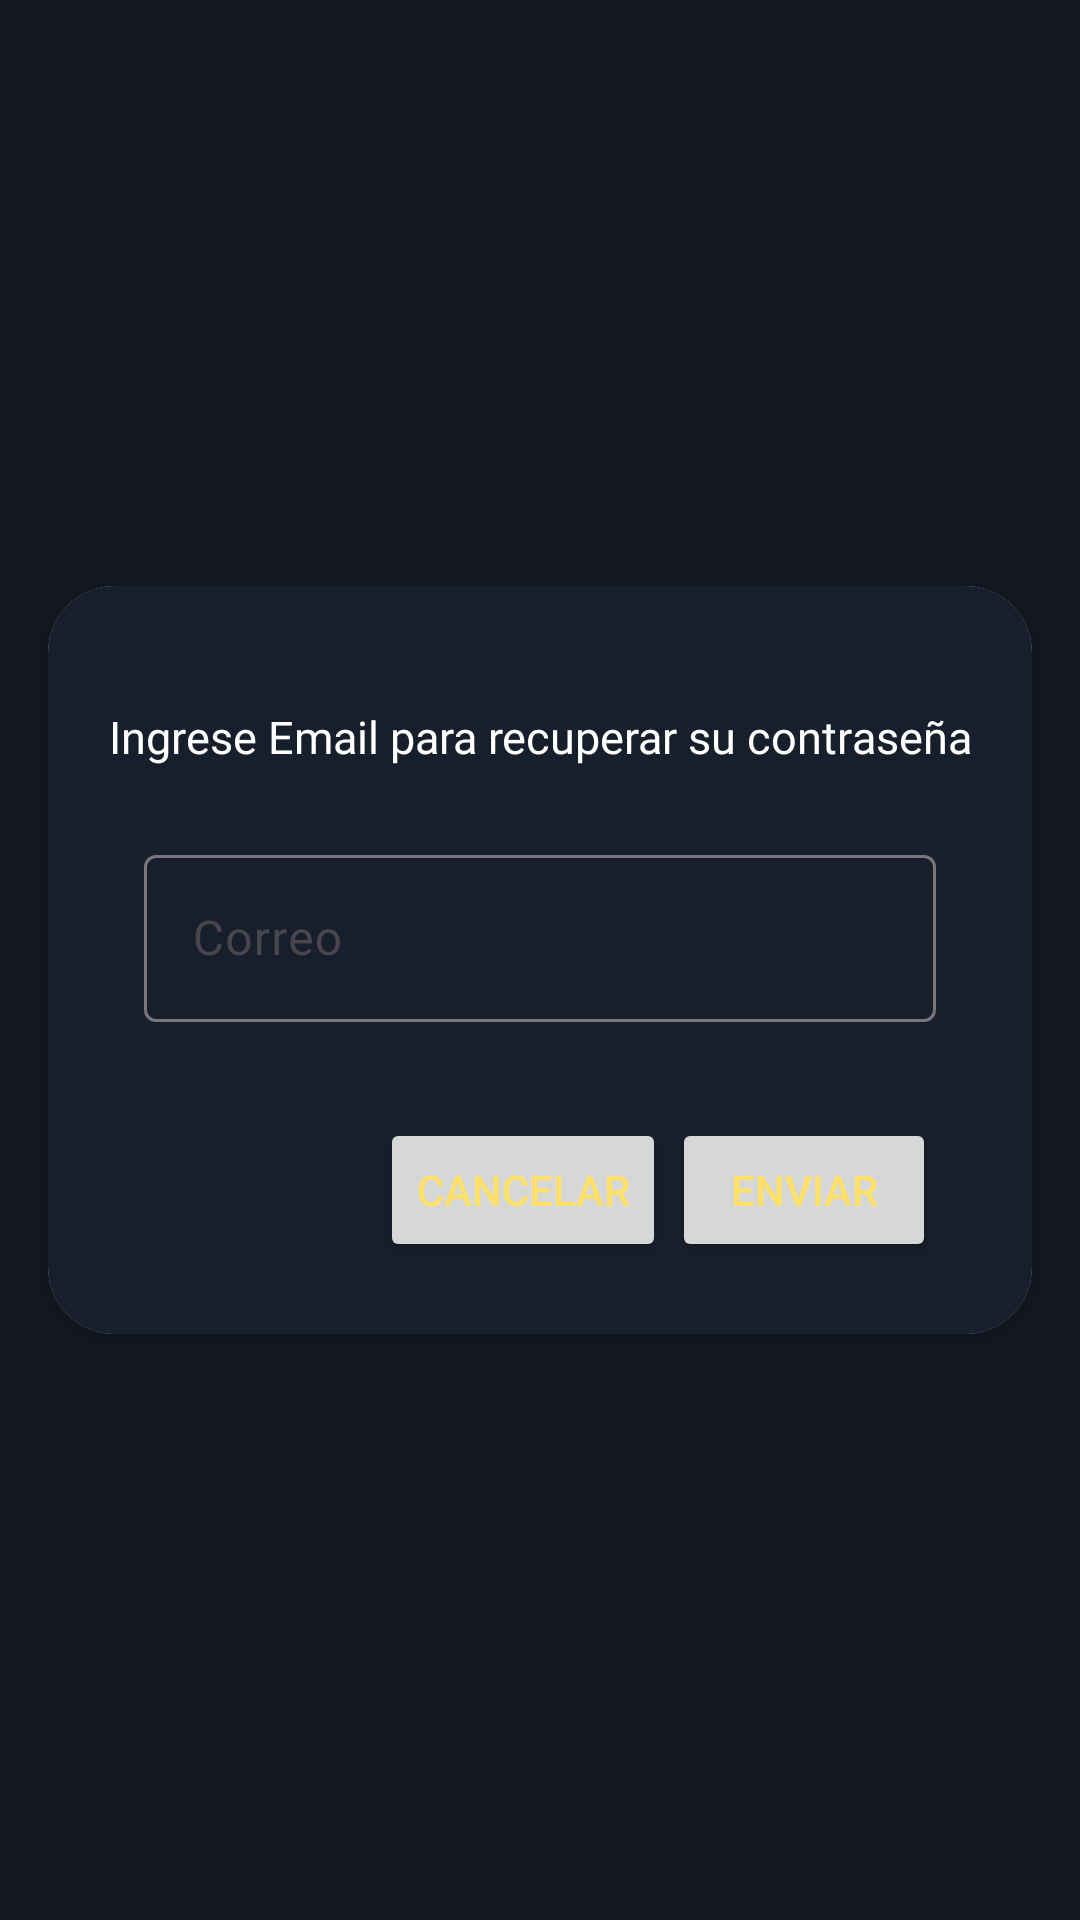

The Android layout XML behind this screen, and the referenced resources:
<!-- AndroidManifest.xml: application theme Theme.Movienocountry -->
<!-- res/layout/fragment_forget_password.xml -->
<?xml version="1.0" encoding="utf-8"?>
<androidx.constraintlayout.widget.ConstraintLayout xmlns:android="http://schemas.android.com/apk/res/android"
    xmlns:app="http://schemas.android.com/apk/res-auto"
    xmlns:tools="http://schemas.android.com/tools"
    android:layout_width="match_parent"
    android:layout_height="match_parent"
    tools:context=".feature_authentication.login.ForgetPassword">


    <androidx.cardview.widget.CardView
        android:layout_width="0dp"
        android:layout_height="wrap_content"
        android:layout_margin="16dp"
        app:cardCornerRadius="22dp"
        app:layout_constraintBottom_toBottomOf="parent"
        app:layout_constraintEnd_toEndOf="parent"
        app:layout_constraintStart_toStartOf="parent"
        app:layout_constraintTop_toTopOf="parent">

        <androidx.constraintlayout.widget.ConstraintLayout
            android:layout_width="match_parent"
            android:layout_height="wrap_content"
            android:background="#181F2C"
            android:padding="16dp">

            <TextView
                android:id="@+id/textView2"
                android:layout_width="0dp"
                android:layout_height="wrap_content"
                android:layout_marginTop="24dp"
                android:fontFamily="@font/roboto"
                android:text="@string/title_forgetpass_dialog"
                android:textAlignment="center"
                android:textColor="@color/white"
                android:textSize="15sp"
                app:layout_constraintEnd_toEndOf="parent"
                app:layout_constraintStart_toStartOf="parent"
                app:layout_constraintTop_toTopOf="parent" />

            <com.google.android.material.textfield.TextInputLayout
                android:id="@+id/textInputLayout3"
                style="@style/style01"
                android:layout_width="match_parent"
                android:layout_height="wrap_content"
                android:layout_marginHorizontal="8dp"
                android:layout_marginTop="24dp"
                app:layout_constraintEnd_toEndOf="parent"
                app:layout_constraintStart_toStartOf="parent"
                app:layout_constraintTop_toBottomOf="@+id/textView2">

                <com.google.android.material.textfield.TextInputEditText
                    android:id="@+id/etEmailDialog"
                    android:layout_width="match_parent"
                    android:layout_height="wrap_content"
                    android:hint="@string/email"
                    android:inputType="text|textEmailAddress" />
            </com.google.android.material.textfield.TextInputLayout>

            <Button
                android:id="@+id/buttonClose"
                android:layout_width="wrap_content"
                android:layout_height="wrap_content"
                android:layout_marginTop="24dp"
                android:layout_marginEnd="2dp"
                android:text="@string/text_cancel_dialog"
                android:textColor="@color/bottom_login"
                app:layout_constraintBottom_toBottomOf="parent"
                app:layout_constraintEnd_toStartOf="@+id/buttonSend"
                app:layout_constraintTop_toBottomOf="@+id/textInputLayout3" />

            <Button
                android:id="@+id/buttonSend"
                android:layout_width="wrap_content"
                android:layout_height="wrap_content"
                android:layout_marginBottom="8dp"
                android:text="@string/text_send_dialog"
                android:textColor="@color/bottom_login"
                app:layout_constraintBottom_toBottomOf="parent"
                app:layout_constraintEnd_toEndOf="@+id/textInputLayout3"
                app:layout_constraintTop_toTopOf="@+id/buttonClose" />

        </androidx.constraintlayout.widget.ConstraintLayout>

    </androidx.cardview.widget.CardView>
</androidx.constraintlayout.widget.ConstraintLayout>
<!-- resources referenced by this layout -->
<resources>
  <color name="bottom_login">#FFE16A</color>
  <color name="white">#FFFFFFFF</color>
  <string name="email">Correo</string>
  <string name="text_cancel_dialog">Cancelar</string>
  <string name="text_send_dialog">Enviar</string>
  <string name="title_forgetpass_dialog">Ingrese Email para recuperar su contraseña</string>
  <style name="style01">
          <item name="android:layout_width">0dp</item>
          <item name="android:layout_height">wrap_content</item>
          <item name="android:layout_marginStart">16dp</item>
          <item name="android:layout_marginEnd">16dp</item>
          <item name="android:layout_marginTop">8dp</item>
      </style>
  <style name="Theme.Movienocountry" parent="Base.Theme.Movienocountry" />
  <style name="Base.Theme.Movienocountry" parent="Theme.Material3.DayNight.NoActionBar">
          
          <item name="android:windowTranslucentStatus">false</item>
          <item name="android:statusBarColor">@color/transparent</item>
  
          
          
  
          <item name="colorPrimary">@color/white</item>
  
          <item name="colorSecondary">@color/white_secondary</item>
          <item name="colorOnSecondary">@color/blue</item>
  
          <item name="colorSurface">@color/blue</item>
          <item name="colorOnSurface">@color/white_secondary</item>
  
          <item name="android:colorBackground">@color/blue</item>
          <item name="colorOnBackground">@color/white_secondary</item>
  
          <item name="colorAccent">@color/yellow</item>
  
          <item name="color">@color/blue</item>
  
      </style>
  <color name="transparent">#0000FFFF</color>
  <color name="white_secondary">#EAE9E9</color>
  <color name="blue">#121721</color>
  <color name="yellow">#FFE16A</color>
</resources>
